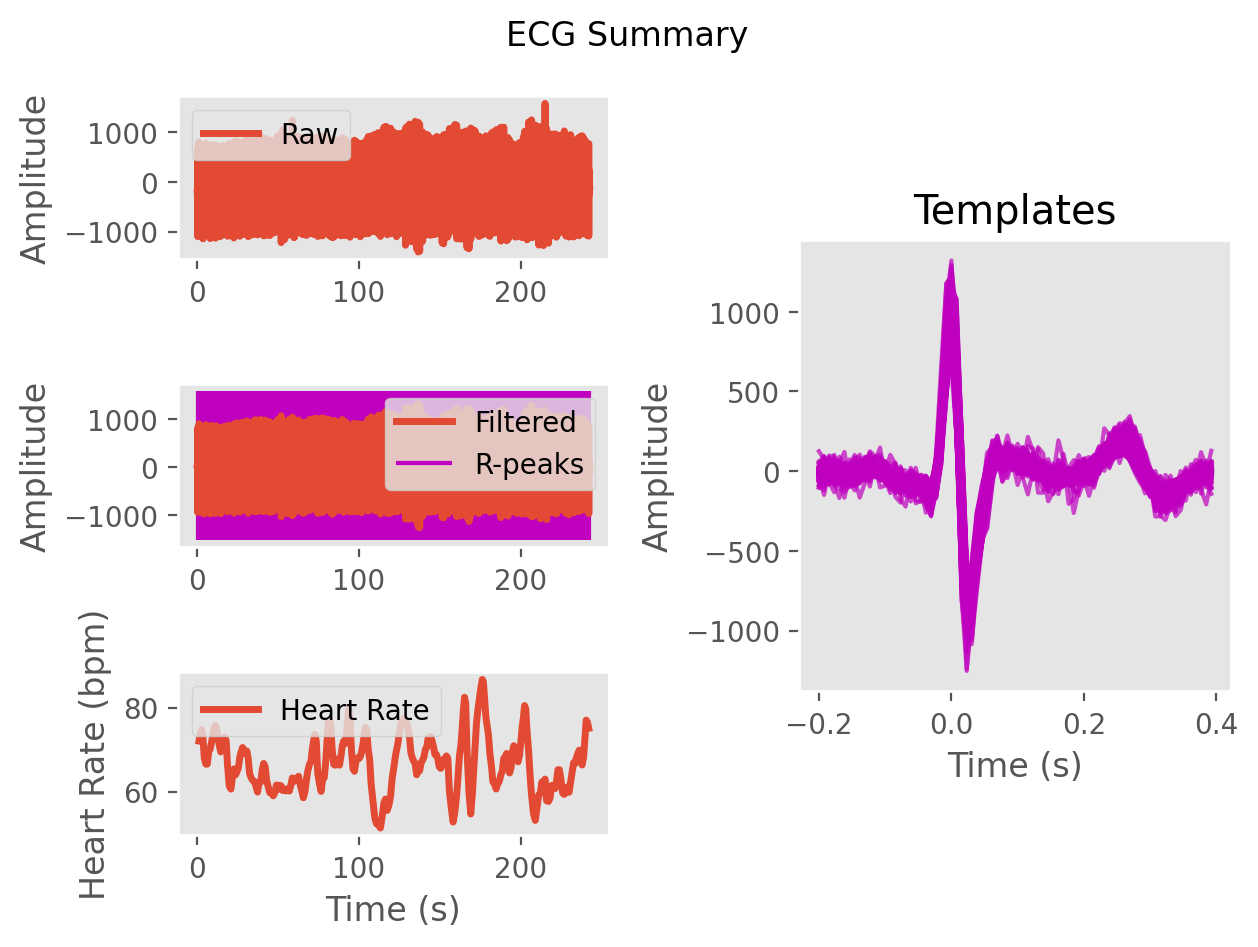

The file beside this chart, header and first rows:
ECG, -9.536826030258872, -11.619293453535654, -4.985431157600081, 1.0018634324861786, -1.1489327211262204, 0.19479000124509582, 3.641594254456713, -8.893587663313927, -23.555796860967288, -20.451112536881283, -21.86065688173068, -30.68876799872265, -14.472734872159693, 9.569505694781359, 6.603898485256931, -1.7962586944988121, -0.9809266075257099, -12.457745766888383, -35.08068907577552, -52.77959214033998, -59.89575391807051, -59.56493316294893, -61.148451452029576
Time (s), 0.0, 0.007692, 0.01538, 0.02308, 0.03077, 0.03846, 0.04615, 0.05385, 0.06154, 0.06923, 0.07692, 0.08462, 0.09231, 0.1, 0.1077, 0.1154, 0.1231, 0.1308, 0.1385, 0.1462, 0.1538, 0.1615, 0.1692
Rpeaks, 29, 139, 244, 346, 452, 565, 693, 805, 918, 1029, 1139, 1245, 1348, 1451, 1554, 1661, 1772, 1884, 1998, 2107, 2211, 2319, 2432
IBI Series, 816, 862, 826, 801, 828, 887, 1006, 884, 885, 870, 866, 829, 811, 805, 812, 836, 877, 874, 901, 850, 821, 845, 889
Heart Rate, 70, 70, 70, 71, 71, 72, 71, 70, 70, 70, 71, 71, 72, 72, 72, 72, 72, 72, 72, 72, 72, 71, 70
